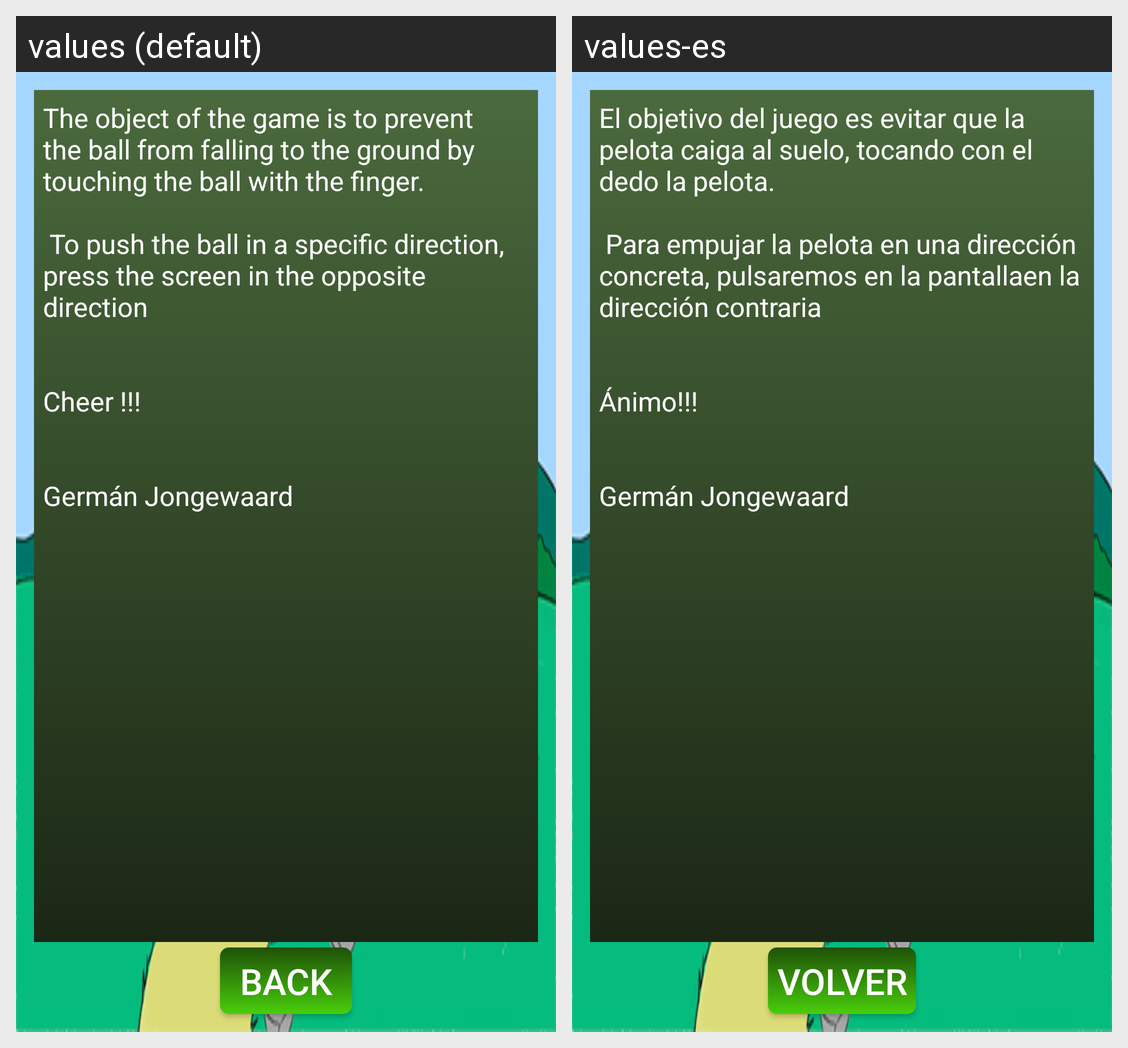

Translations of the strings shown on this Android screen, per locale in the grid:
Android screen res/layout/activity_ayuda_actividad.xml rendered under 2 locales, left to right: values (default), values-es. Device: Nexus 5 (rendered at 1080×1920; each locale shown at half size, 540×960, under a caption strip naming it); theme AppTheme.
Strings drawn on this screen, with the default value and each locale's value (text and hints the layout hard-codes, and strings that could not be matched under every locale, appear in the picture but are not listed):

texto_ayuda
  values: The object of the game is to prevent the ball from falling to the ground by touching the ball with the finger. 
      
       To push the ball in a specific direction, press the screen in the opposite direction 
      
      
      Cheer !!! 
      
      
      Germán Jongewaard
  values-es: El objetivo del juego es evitar que la pelota caiga al suelo, tocando con el dedo la pelota. 
      
       Para empujar la pelota en una dirección concreta, pulsaremos en la pantallaen la dirección contraria 
      
      
      Ánimo!!! 
      
      
      Germán Jongewaard

volver
  values: Back
  values-es: Volver
